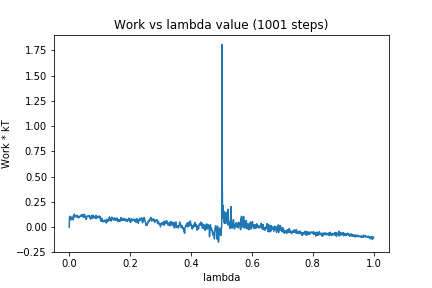

Data behind this chart, as committed beside it:
0, 0.0
1, 0.1035
2, 0.1059
3, 0.1079
4, 0.08761
5, 0.08832
6, 0.07263
7, 0.08005
8, 0.09949
9, 0.07558
10, 0.08546
11, 0.08396
12, 0.09422
13, 0.07259
14, 0.1148
15, 0.09962
16, 0.0978
17, 0.1286
18, 0.1102
19, 0.1121
20, 0.1044
21, 0.1095
22, 0.1068
23, 0.1082
24, 0.1026
25, 0.1089
26, 0.1176
27, 0.1056
28, 0.1078
29, 0.09362
30, 0.1059
31, 0.09365
32, 0.1045
33, 0.1004
34, 0.09775
35, 0.1065
36, 0.113
37, 0.1086
38, 0.1107
39, 0.1081
40, 0.1169
41, 0.1255
42, 0.1095
43, 0.1159
44, 0.1076
45, 0.1089
46, 0.0977
47, 0.1248
48, 0.1085
49, 0.107
50, 0.1272
51, 0.1138
52, 0.09468
53, 0.1026
54, 0.09605
55, 0.08567
56, 0.07569
57, 0.08978
58, 0.1099
59, 0.1086
60, 0.1071
... 940 more rows
